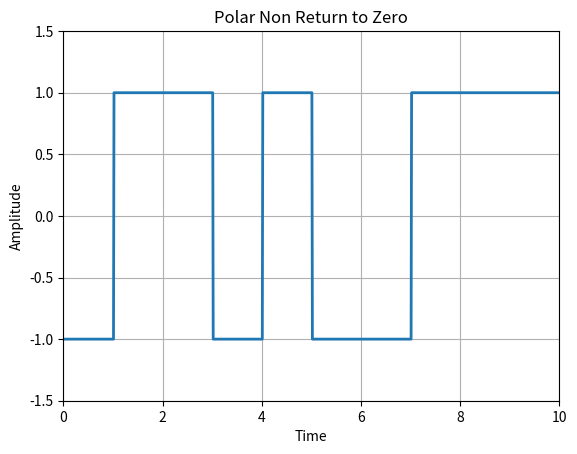

Write the Python code that produced this figure.
import numpy as np
import matplotlib.pyplot as plt

N = 10  # Number of bits to generate

# Bit generating: Generate N random bits (0 or 1)
n = np.random.randint(2, size=N)
print("Generated bits:", n)

# Mapping function: Map bits to polar values (-1 or 1)
#The np.where() function maps the bits to polar values (-1 or 1).
nn = np.where(n == 1, 1, -1)

# Signal shaping: Create the polar Non-Return to Zero (NRZ) waveform
i = 1  # Bit index
t = np.arange(0, N + 0.01, 0.01)  # Time array with small increments for smooth plotting
y = np.zeros(len(t))  # Output signal array
for j in range(len(t)):
    if t[j] <= i:  # While within the duration of current bit
        y[j] = nn[i - 1]  # Assign amplitude based on bit value
    else:  # Move to the next bit
        y[j] = nn[i - 1]  # Assign amplitude based on bit value
        i += 1  # Move to the next bit

# Plotting
plt.plot(t, y, linewidth=2)  # Plot the signal
plt.grid(True)  # Add grid
plt.axis([0, N, -1.5, 1.5])  # Set axis limits
plt.title("Polar Non Return to Zero")  # Set title
plt.xlabel("Time")  # Label x-axis
plt.ylabel("Amplitude")  # Label y-axis
plt.show()  # Display plot
